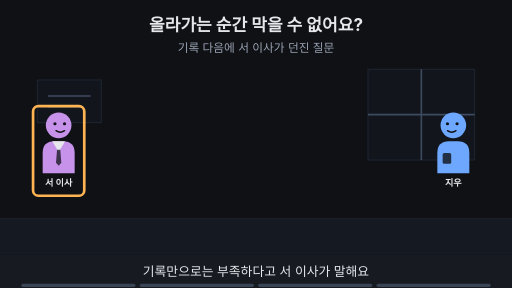
t = 0.00 s
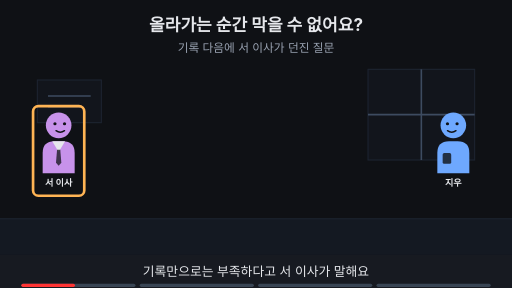
t = 1.88 s
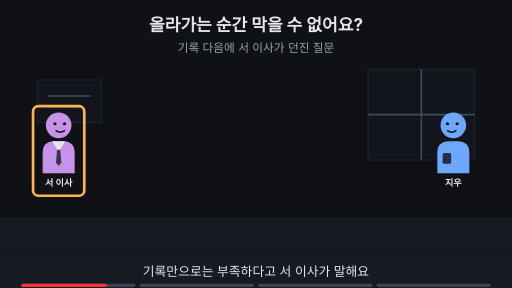
t = 3.00 s
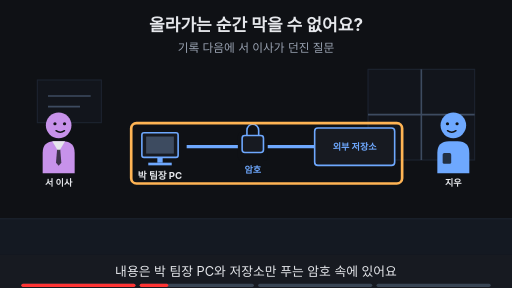
t = 5.00 s
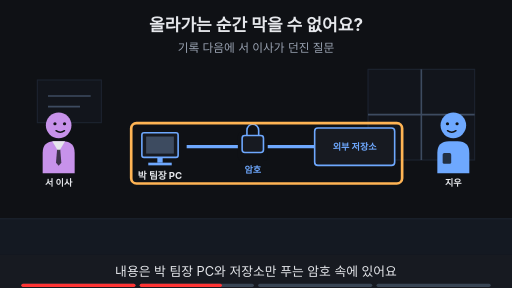
t = 6.88 s
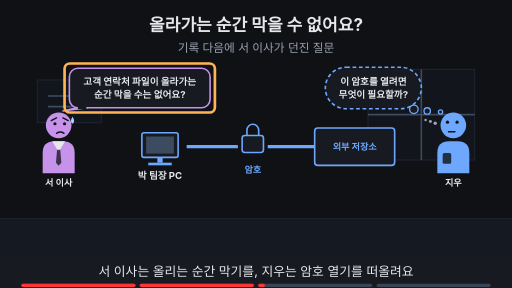
t = 8.24 s

The animated SVG that drew these frames (rendered in a browser with its animation timeline set to each time). Animation: 19 SMIL elements (animate=19); frames cover the first 8.24 s, repeats indefinitely.

<svg xmlns="http://www.w3.org/2000/svg" viewBox="0 0 960 540" width="960" height="540" font-family="-apple-system,'Apple SD Gothic Neo','Segoe UI',sans-serif">
<title>올라가는 순간 막을 수 없어요?</title>
<rect width="960" height="540" fill="#0f1115"/>
<text x="480" y="58" text-anchor="middle" font-size="32" font-weight="700" fill="#e6e8ec">올라가는 순간 막을 수 없어요?</text>
<text x="480" y="98" text-anchor="middle" font-size="22" fill="#9aa3b2">기록 다음에 서 이사가 던진 질문</text>
<rect x="0" y="410" width="960" height="68" fill="#141922"/><line x1="0" y1="410" x2="960" y2="410" stroke="#1d2431" stroke-width="2"/><rect x="690" y="130" width="200" height="170" fill="#12151c" stroke="#1d2431" stroke-width="2"/><line x1="790" y1="130" x2="790" y2="300" stroke="#3d4b60" stroke-width="3"/><line x1="690" y1="215" x2="890" y2="215" stroke="#3d4b60" stroke-width="3"/><rect x="70" y="150" width="120" height="80" fill="#12151c" stroke="#1d2431" stroke-width="2"/><line x1="90" y1="180" x2="170" y2="180" stroke="#3d4b60" stroke-width="3"/><line x1="90" y1="200" x2="150" y2="200" stroke="#3d4b60" stroke-width="3"/><g opacity="1"><animate attributeName="opacity" values="1;1;0;0" keyTimes="0;0.485;0.500;1" dur="16s" repeatCount="indefinite"/><g transform="translate(110,235) scale(1.0,1.0)"><path d="M-30 90 V52 Q-30 30 -8 30 H8 Q30 30 30 52 V90 Z" fill="#c792ea"/><polygon points="-12,30 12,30 0,50" fill="#e6e8ec"/><polygon points="-3,46 3,46 5,70 0,76 -5,70" fill="#0f1115" fill-opacity="0.75"/><circle r="24" fill="#c792ea"/><circle cx="-7" cy="-3" r="3" fill="#0f1115"/><circle cx="11" cy="-3" r="3" fill="#0f1115"/><path d="M-5 10 Q3 16 11 10" fill="none" stroke="#0f1115" stroke-width="2.6" stroke-linecap="round"/></g><text x="110" y="349.0" text-anchor="middle" font-size="17" font-weight="700" fill="#e6e8ec">서 이사</text></g><g opacity="0"><animate attributeName="opacity" values="0;0;1;1" keyTimes="0;0.500;0.515;1" dur="16s" repeatCount="indefinite"/><g transform="translate(110,235) scale(1.0,1.0)"><path d="M-30 90 V52 Q-30 30 -8 30 H8 Q30 30 30 52 V90 Z" fill="#c792ea"/><polygon points="-12,30 12,30 0,50" fill="#e6e8ec"/><polygon points="-3,46 3,46 5,70 0,76 -5,70" fill="#0f1115" fill-opacity="0.75"/><circle r="24" fill="#c792ea"/><circle cx="-7" cy="-3" r="3" fill="#0f1115"/><circle cx="11" cy="-3" r="3" fill="#0f1115"/><path d="M-14 -9 L-4 -14 M18 -9 L8 -14" fill="none" stroke="#0f1115" stroke-width="2.6" stroke-linecap="round"/><path d="M-4 15 Q3 10 10 15" fill="none" stroke="#0f1115" stroke-width="2.6" stroke-linecap="round"/><path d="M26 -16 q-6 9 0 13 q6 -4 0 -13z" fill="#9fd8ff"/></g><text x="110" y="349.0" text-anchor="middle" font-size="17" font-weight="700" fill="#e6e8ec">서 이사</text></g><g opacity="1"><animate attributeName="opacity" values="1;1;0;0" keyTimes="0;0.485;0.500;1" dur="16s" repeatCount="indefinite"/><g transform="translate(850,235) scale(-1.0,1.0)"><path d="M-30 90 V52 Q-30 30 -8 30 H8 Q30 30 30 52 V90 Z" fill="#6ea8fe"/><rect x="4" y="52" width="16" height="20" rx="3" fill="#0f1115" fill-opacity="0.8"/><circle r="24" fill="#6ea8fe"/><circle cx="-7" cy="-3" r="3" fill="#0f1115"/><circle cx="11" cy="-3" r="3" fill="#0f1115"/><path d="M-5 10 Q3 16 11 10" fill="none" stroke="#0f1115" stroke-width="2.6" stroke-linecap="round"/></g><text x="850" y="349.0" text-anchor="middle" font-size="17" font-weight="700" fill="#e6e8ec">지우</text></g><g opacity="0"><animate attributeName="opacity" values="0;0;1;1" keyTimes="0;0.500;0.515;1" dur="16s" repeatCount="indefinite"/><g transform="translate(850,235) scale(-1.0,1.0)"><path d="M-30 90 V52 Q-30 30 -8 30 H8 Q30 30 30 52 V90 Z" fill="#6ea8fe"/><rect x="4" y="52" width="16" height="20" rx="3" fill="#0f1115" fill-opacity="0.8"/><circle r="24" fill="#6ea8fe"/><circle cx="-7" cy="-6" r="3" fill="#0f1115"/><circle cx="11" cy="-6" r="3" fill="#0f1115"/><path d="M-3 12 H9" fill="none" stroke="#0f1115" stroke-width="2.6" stroke-linecap="round"/><circle cx="34" cy="-4" r="3.2" fill="#9aa3b2"/><circle cx="43" cy="-7" r="2.8000000000000003" fill="#9aa3b2"/><circle cx="52" cy="-10" r="2.4000000000000004" fill="#9aa3b2"/></g><text x="850" y="349.0" text-anchor="middle" font-size="17" font-weight="700" fill="#e6e8ec">지우</text></g><g opacity="1"><animate attributeName="opacity" values="1;1;0;0" keyTimes="0;0.235;0.250;1" dur="16s" repeatCount="indefinite"/><rect x="62.0" y="199" width="96" height="168" rx="10" fill="none" stroke="#ffb454" stroke-width="5"/></g><g opacity="0"><animate attributeName="opacity" values="0;0;1;1" keyTimes="0;0.250;0.265;1" dur="16s" repeatCount="indefinite"/><rect x="266" y="249" width="68" height="46" rx="4" fill="#171a21" stroke="#6ea8fe" stroke-width="3"/><rect x="274" y="256" width="52" height="32" fill="#3d4b60"/><rect x="295" y="295" width="10" height="10" fill="#6ea8fe"/><rect x="278" y="305" width="44" height="5" fill="#6ea8fe"/><text x="300" y="335" text-anchor="middle" font-size="18" font-weight="700" fill="#e6e8ec">박 팀장 PC</text><line x1="350" y1="275" x2="590" y2="275" stroke="#6ea8fe" stroke-width="6"/><rect x="446" y="248" width="56" height="54" rx="8" fill="#0f1115"/><rect x="454" y="254" width="40" height="32" rx="5" fill="#171a21" stroke="#6ea8fe" stroke-width="3"/><path d="M463 254 v-10 a11 11 0 0 1 22 0 v10" fill="none" stroke="#6ea8fe" stroke-width="3"/><text x="474" y="325" text-anchor="middle" font-size="17" font-weight="700" fill="#6ea8fe">암호</text><rect x="590" y="240" width="150" height="70" rx="6" fill="#171a21" stroke="#6ea8fe" stroke-width="3"/><text x="665.0" y="281.12" text-anchor="middle" font-size="17" font-weight="700" fill="#6ea8fe">외부 저장소</text></g><g opacity="0"><animate attributeName="opacity" values="0;0;1;1;0;0" keyTimes="0;0.250;0.265;0.485;0.500;1" dur="16s" repeatCount="indefinite"/><rect x="246" y="231" width="508" height="113" rx="10" fill="none" stroke="#ffb454" stroke-width="5"/></g><g opacity="0"><animate attributeName="opacity" values="0;0;1;1;0;0" keyTimes="0;0.500;0.515;0.735;0.750;1" dur="16s" repeatCount="indefinite"/><polygon points="144.06,202.0 164.06,202.0 118,208" fill="#171a21" stroke="#c792ea" stroke-width="3" stroke-linejoin="round"/><rect x="130.06" y="128.0" width="263.88" height="74" rx="16" fill="#171a21" stroke="#c792ea" stroke-width="3"/><line x1="146" y1="202" x2="162" y2="202" stroke="#171a21" stroke-width="5"/><text x="262" y="158.48" text-anchor="middle" font-size="18" font-weight="700" fill="#e6e8ec">고객 연락처 파일이 올라가는</text><text x="262" y="184.48" text-anchor="middle" font-size="18" font-weight="700" fill="#e6e8ec">순간 막을 수는 없어요?</text></g><g opacity="0"><animate attributeName="opacity" values="0;0;1;1;0;0" keyTimes="0;0.500;0.515;0.735;0.750;1" dur="16s" repeatCount="indefinite"/><rect x="121.06" y="119.0" width="281.88" height="92" rx="10" fill="none" stroke="#ffb454" stroke-width="5"/></g><g opacity="0"><animate attributeName="opacity" values="0;0;1;1" keyTimes="0;0.500;0.515;1" dur="16s" repeatCount="indefinite"/><rect x="610" y="126" width="180" height="78" rx="39" fill="#171a21" stroke="#6ea8fe" stroke-width="3" stroke-dasharray="7 5"/><circle cx="776" cy="205" r="8" fill="#171a21" stroke="#6ea8fe" stroke-width="2.5"/><circle cx="801" cy="208" r="6" fill="#171a21" stroke="#6ea8fe" stroke-width="2.5"/><circle cx="826" cy="210" r="4" fill="#171a21" stroke="#6ea8fe" stroke-width="2.5"/><text x="700" y="158.48" text-anchor="middle" font-size="18" font-weight="700" fill="#e6e8ec">이 암호를 열려면</text><text x="700" y="184.48" text-anchor="middle" font-size="18" font-weight="700" fill="#e6e8ec">무엇이 필요할까?</text></g><g opacity="0"><animate attributeName="opacity" values="0;0;1;1" keyTimes="0;0.750;0.765;1" dur="16s" repeatCount="indefinite"/><text x="480" y="402" text-anchor="middle" font-size="16" fill="#9aa3b2">이 Page에서 알아볼 것</text><rect x="309" y="419" width="341" height="38" rx="19" fill="#ffb454" stroke="#ffb454" stroke-width="2"/><text x="480" y="445.92" text-anchor="middle" font-size="22" font-weight="700" fill="#0f1115">암호화된 업로드를 열어 보려면?</text></g>
<rect x="0" y="478" width="960" height="62" fill="#171a21"/>
<g opacity="1"><animate attributeName="opacity" values="1;1;0;0" keyTimes="0;0.235;0.250;1" dur="16s" repeatCount="indefinite"/><text x="480" y="518" text-anchor="middle" font-size="24" fill="#e6e8ec">기록만으로는 부족하다고 서 이사가 말해요</text></g>
<g opacity="0"><animate attributeName="opacity" values="0;0;1;1;0;0" keyTimes="0;0.250;0.265;0.485;0.500;1" dur="16s" repeatCount="indefinite"/><text x="480" y="518" text-anchor="middle" font-size="24" fill="#e6e8ec">내용은 박 팀장 PC와 저장소만 푸는 암호 속에 있어요</text></g>
<g opacity="0"><animate attributeName="opacity" values="0;0;1;1;0;0" keyTimes="0;0.500;0.515;0.735;0.750;1" dur="16s" repeatCount="indefinite"/><text x="480" y="518" text-anchor="middle" font-size="24" fill="#e6e8ec">서 이사는 올리는 순간 막기를, 지우는 암호 열기를 떠올려요</text></g>
<g opacity="0"><animate attributeName="opacity" values="0;0;1;1" keyTimes="0;0.750;0.765;1" dur="16s" repeatCount="indefinite"/><text x="480" y="518" text-anchor="middle" font-size="24" fill="#e6e8ec">이 Page에서 암호를 열 조건을 알아봐요</text></g>

<g aria-label="재생 진행 막대" data-stage-count="4"><g class="progress-segment" data-stage="1"><rect x="40" y="532" width="214" height="6" rx="3" fill="#394554"/><rect x="40" y="532" width="0" height="6" rx="3" fill="#ff3434"><animate attributeName="width" values="0;214;214" keyTimes="0;0.250000;1" dur="16s" repeatCount="indefinite"/></rect></g><g class="progress-segment" data-stage="2"><rect x="262" y="532" width="214" height="6" rx="3" fill="#394554"/><rect x="262" y="532" width="0" height="6" rx="3" fill="#ff3434"><animate attributeName="width" values="0;0;214;214" keyTimes="0;0.250000;0.500000;1" dur="16s" repeatCount="indefinite"/></rect></g><g class="progress-segment" data-stage="3"><rect x="484" y="532" width="214" height="6" rx="3" fill="#394554"/><rect x="484" y="532" width="0" height="6" rx="3" fill="#ff3434"><animate attributeName="width" values="0;0;214;214" keyTimes="0;0.500000;0.750000;1" dur="16s" repeatCount="indefinite"/></rect></g><g class="progress-segment" data-stage="4"><rect x="706" y="532" width="214" height="6" rx="3" fill="#394554"/><rect x="706" y="532" width="0" height="6" rx="3" fill="#ff3434"><animate attributeName="width" values="0;0;214" keyTimes="0;0.750000;1" dur="16s" repeatCount="indefinite"/></rect></g></g></svg>
